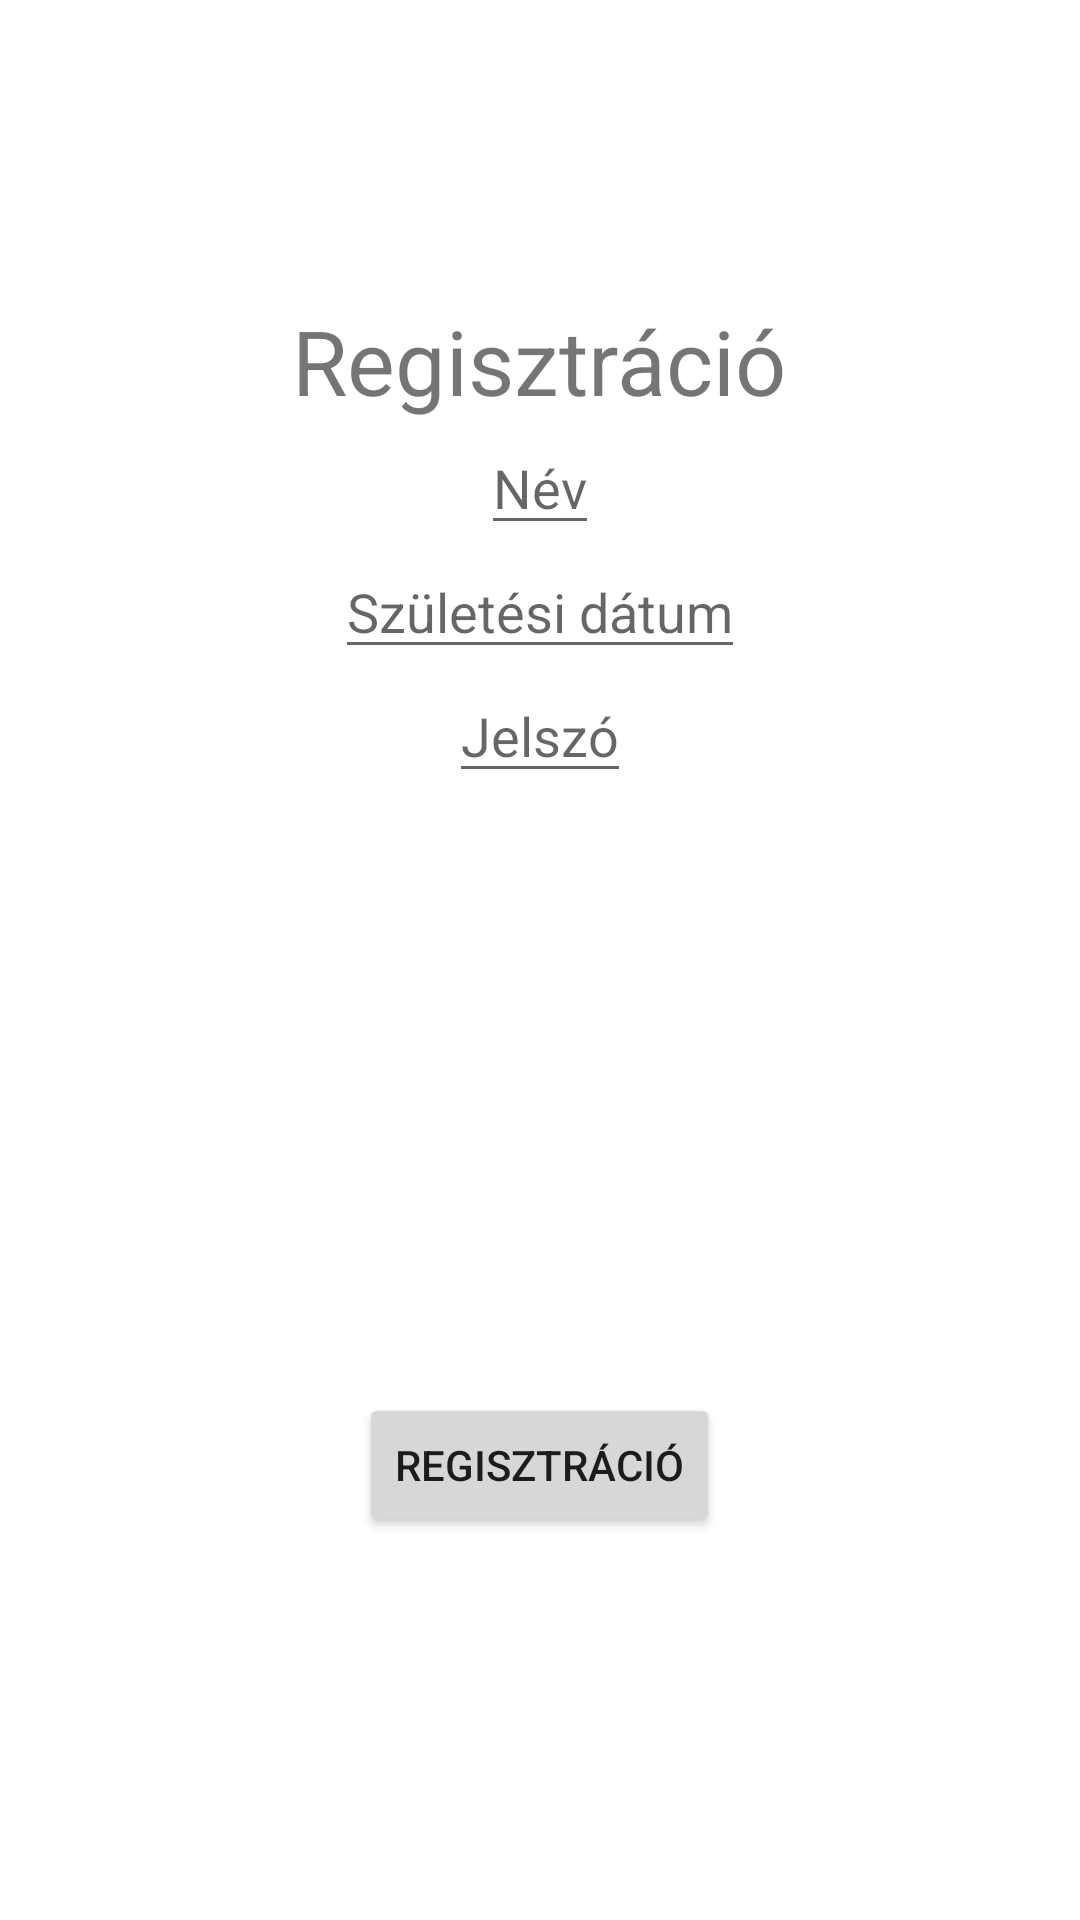

The Android layout XML behind this screen, and the referenced resources:
<!-- AndroidManifest.xml: application theme Theme.Regisztracios -->
<!-- res/layout/activity_main.xml -->
<?xml version="1.0" encoding="utf-8"?>
<RelativeLayout xmlns:android="http://schemas.android.com/apk/res/android"
    xmlns:app="http://schemas.android.com/apk/res-auto"
    xmlns:tools="http://schemas.android.com/tools"
    android:layout_width="match_parent"
    android:layout_height="match_parent"
    tools:context=".MainActivity">

    <TextView
        android:id="@+id/reg"
        android:layout_width="wrap_content"
        android:layout_height="wrap_content"
        android:text="Regisztráció"
        android:layout_centerHorizontal="true"
        android:textSize="30dp"
        android:layout_marginTop="100dp"
        />
    <EditText
        android:id="@+id/nev"
        android:layout_width="wrap_content"
        android:layout_height="wrap_content"
        android:hint="Név"
        android:layout_below="@+id/reg"
        android:layout_centerHorizontal="true"
        />
    <EditText
        android:id="@+id/szuletesi"
        android:layout_width="wrap_content"
        android:layout_height="wrap_content"
        android:hint="Születési dátum"
        android:layout_below="@+id/nev"
        android:layout_centerHorizontal="true"
        />
    <EditText
        android:id="@+id/jelszo"
        android:layout_width="wrap_content"
        android:layout_height="wrap_content"
        android:layout_below="@+id/szuletesi"
        android:layout_centerHorizontal="true"
        android:hint="Jelszó"
        />
    <Button
        android:id="@+id/regisztracio"
        android:layout_width="wrap_content"
        android:layout_height="wrap_content"
        android:layout_below="@id/jelszo"
        android:text="Regisztráció"
        android:layout_centerHorizontal="true"
        android:layout_marginTop="200dp"/>
</RelativeLayout>
<!-- resources referenced by this layout -->
<resources>
  <style name="Theme.Regisztracios" parent="Theme.MaterialComponents.DayNight.DarkActionBar">
          
          <item name="colorPrimary">@color/purple_500</item>
          <item name="colorPrimaryVariant">@color/purple_700</item>
          <item name="colorOnPrimary">@color/white</item>
          
          <item name="colorSecondary">@color/teal_200</item>
          <item name="colorSecondaryVariant">@color/teal_700</item>
          <item name="colorOnSecondary">@color/black</item>
          
          <item name="android:statusBarColor" tools:targetApi="l">?attr/colorPrimaryVariant</item>
          
      </style>
  <!-- not gathered from this repository: default colours our renderer supplied (Android Studio template values) -->
  <color name="purple_500">#FF6200EE</color>
  <color name="purple_700">#FF3700B3</color>
  <color name="teal_200">#FF03DAC5</color>
  <color name="teal_700">#FF018786</color>
  <color name="black">#FF000000</color>
  <color name="white">#FFFFFFFF</color>
</resources>
